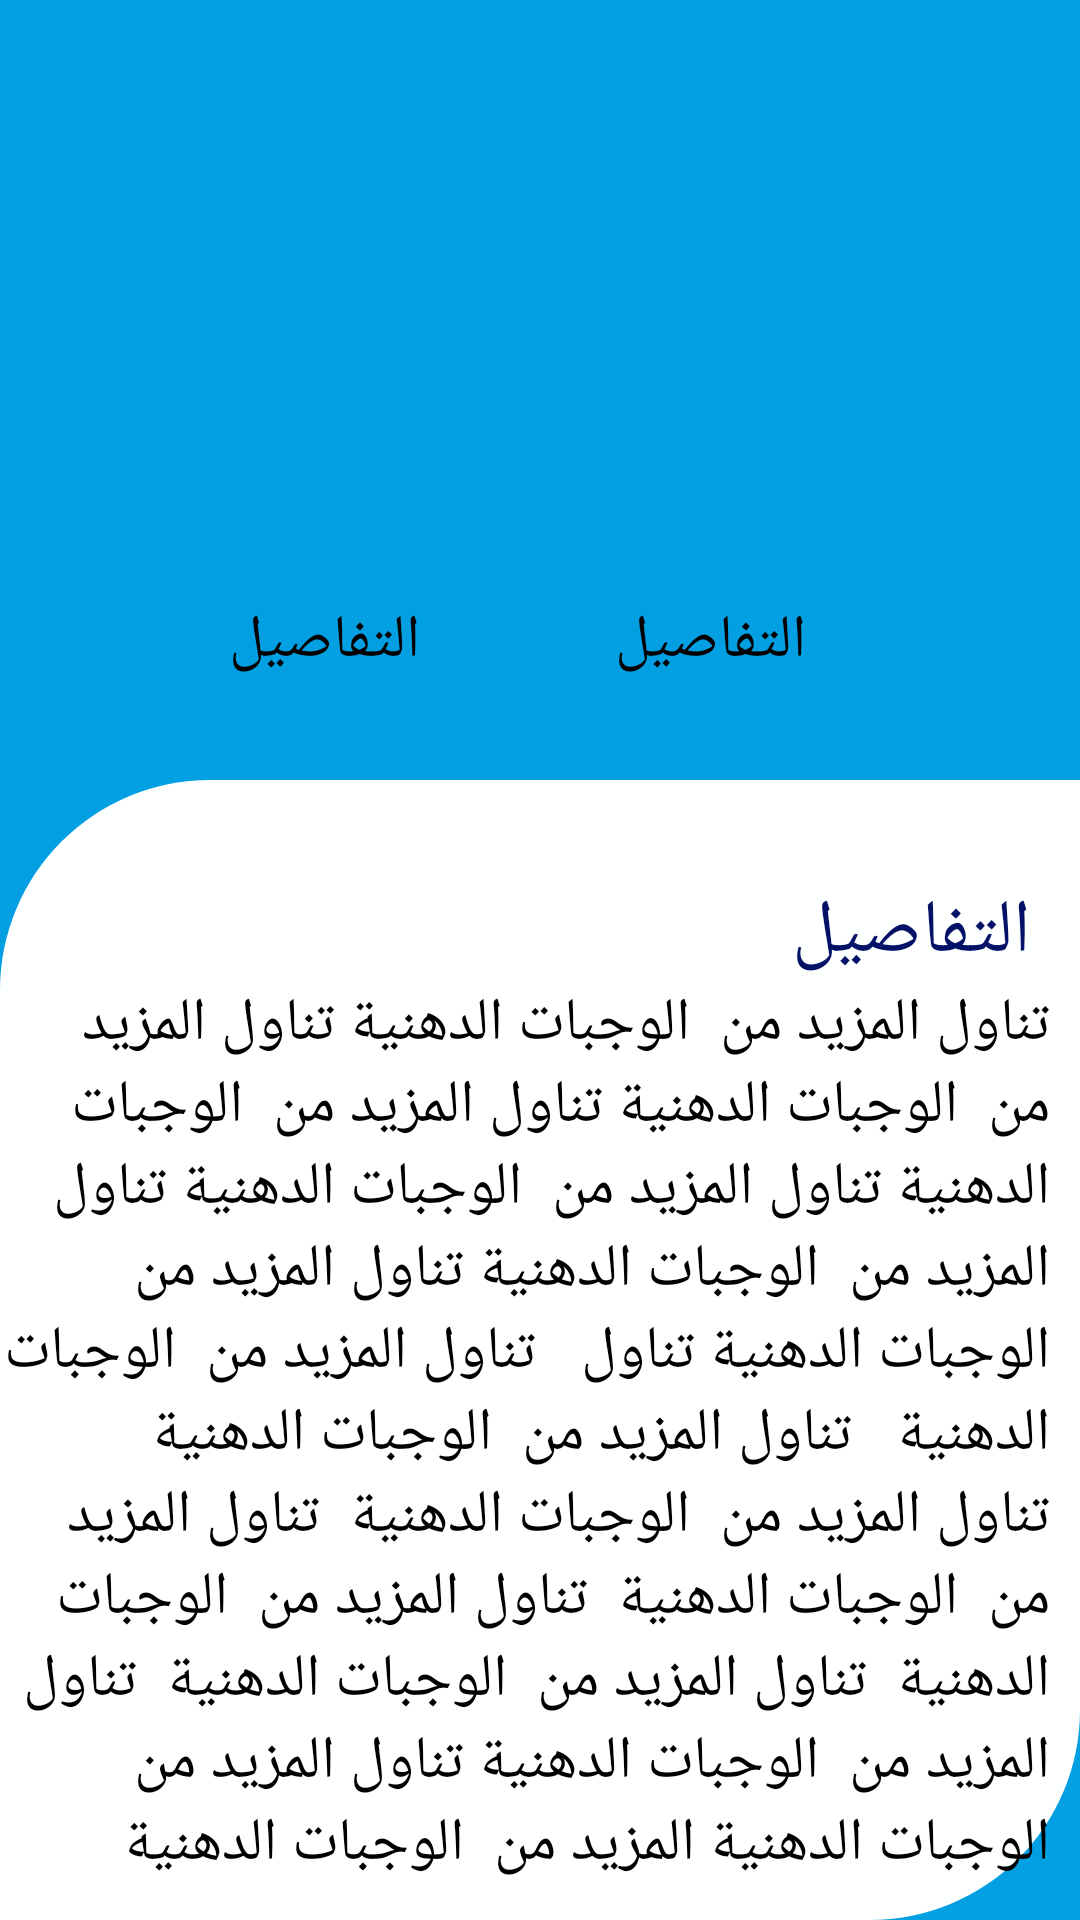

Reconstruct the res/layout file that produces this screen, plus the resources it refers to.
<!-- AndroidManifest.xml: application theme Theme.AppCompat.Light.NoActionBar -->
<!-- res/layout/activity_view_nasiha.xml -->
<?xml version="1.0" encoding="utf-8"?>
<androidx.constraintlayout.widget.ConstraintLayout xmlns:android="http://schemas.android.com/apk/res/android"
    xmlns:app="http://schemas.android.com/apk/res-auto"
    xmlns:tools="http://schemas.android.com/tools"
    android:layout_width="match_parent"
    android:layout_height="match_parent"

    android:layoutDirection="rtl"
    android:background="@color/grean"

    android:textDirection="rtl"
    tools:context=".viewNasiha">




    <LinearLayout
        android:layout_width="match_parent"
        android:layout_height="match_parent"
        android:orientation="vertical"

        android:textDirection="anyRtl">

        <FrameLayout
            android:layout_width="match_parent"
            android:layout_height="wrap_content">
            <LinearLayout
                android:layout_width="wrap_content"
                android:layout_height="wrap_content"
                android:orientation="horizontal"

                android:textDirection="anyRtl">



                






            </LinearLayout>


        </FrameLayout>

<FrameLayout
    android:layout_width="match_parent"
    android:layout_height="200dp"
    android:layout_gravity="center"
    android:textAlignment="center"
    android:gravity="center"
    >



    <ImageView
        android:id="@+id/imageView"
        android:layout_width="match_parent"
        android:layout_height="match_parent"
        android:layout_centerHorizontal="true"
        android:layout_centerVertical="true"
        android:src="@drawable/logo" />










</FrameLayout>

<LinearLayout
android:layout_width="match_parent"
android:layout_height="60dp"
android:layout_marginRight="10dp"
android:orientation="horizontal"
android:gravity="center"




    >

    <TextView
        android:id="@+id/txtViewStatus"
        android:layout_width="wrap_content"
        android:layout_height="match_parent"
        android:text=" التفاصيل"
        android:textColor="@color/black"
        android:textSize="20dp"


        />


    <TextView

        android:layout_width="wrap_content"
        android:layout_height="match_parent"
        android:textColor="@color/black"
        android:text="            "
        android:textSize="20dp"


        />
    <TextView
        android:id="@+id/txtViewVal"
        android:layout_width="wrap_content"
        android:layout_height="match_parent"
        android:text=" التفاصيل"
        android:textColor="@color/black"
        android:textSize="20dp"


        />

</LinearLayout>




        <FrameLayout
            android:layout_gravity="center"
            android:layout_width="match_parent"
            android:layout_height="match_parent"
            android:background="@drawable/buttonapps"
            app:layout_constraintBottom_toBottomOf="parent"


            app:layout_constraintEnd_toEndOf="parent"

            >




            <LinearLayout
                android:layout_width="match_parent"
                android:layout_height="wrap_content"
                android:layout_marginRight="10dp"
                android:orientation="vertical"
                android:gravity="center"
                >



                <TextView
                    android:id="@+id/txtViewName"
                    android:layout_width="match_parent"
                    android:layout_height="match_parent"
                    android:text=""
                    android:textAlignment="center"
                    android:textColor="@color/colorTextLabel"
                    android:textSize="25dp"


                    />


                <LinearLayout
                    android:layout_width="match_parent"
                    android:layout_height="wrap_content"
                    android:orientation="horizontal">



                    <TextView
                        android:layout_width="match_parent"
                        android:layout_height="match_parent"
                        android:text=" التفاصيل"
                        android:textColor="@color/colorTextLabel"
                        android:textSize="25dp"


                        />


                </LinearLayout>

                <ScrollView
                    android:layout_width="match_parent"
                    android:layout_height="wrap_content">
                    <LinearLayout
                        android:layout_width="match_parent"
                        android:layout_height="wrap_content"
                        android:gravity="center"
                        android:orientation="vertical">




















                        <TextView
                            android:id="@+id/txtViewDesc"
                            android:layout_width="match_parent"
                            android:layout_height="wrap_content"
                            android:layout_gravity="center"
                            android:ems="10"
                            android:text="تناول المزيد من  الوجبات الدهنية تناول المزيد من  الوجبات الدهنية تناول المزيد من  الوجبات الدهنية تناول المزيد من  الوجبات الدهنية
تناول المزيد من  الوجبات الدهنية تناول المزيد من  الوجبات الدهنية تناول   تناول المزيد من  الوجبات الدهنية   تناول المزيد من  الوجبات الدهنية  تناول المزيد من  الوجبات الدهنية  تناول المزيد من  الوجبات الدهنية  تناول المزيد من  الوجبات الدهنية  تناول المزيد من  الوجبات الدهنية  تناول المزيد من  الوجبات الدهنية تناول المزيد من  الوجبات الدهنية المزيد من  الوجبات الدهنية"
                            android:textColor="@color/black"
                            android:textDirection="rtl"
                            android:textSize="20dp" />





</LinearLayout>

                </ScrollView>
            </LinearLayout>



        </FrameLayout>


    </LinearLayout>

</androidx.constraintlayout.widget.ConstraintLayout>
<!-- resources referenced by this layout -->
<resources>
  <color name="black">#FF000000</color>
  <color name="colorTextLabel">#031267</color>
  <color name="grean">#029FE3</color>
  <!-- drawable btn (drawable-v24) -->
  <?xml version="1.0" encoding="utf-8"?>
  <selector xmlns:android="http://schemas.android.com/apk/res/android">
      <item android:state_pressed="true" >
          <shape>
              <solid
                  android:color="#002E42" />
              <stroke
                  android:width="1dp"
                  android:color="#008AC5" />
              <corners
  
                  android:bottomLeftRadius="20dp"
                  android:bottomRightRadius="20dp"
                  android:topLeftRadius="20dp"
                  android:topRightRadius="20dp"
                  />
              <padding
                  android:left="10dp"
                  android:top="10dp"
                  android:right="10dp"
                  android:bottom="10dp" />
          </shape>
      </item>
      <item>
          <shape>
              <gradient
                  android:startColor="#002E42"
                  android:endColor="#008AC5"
                  android:angle="270" />
              <stroke
                  android:width="1dp"
                  android:color="#008AC5" />
              <corners
  
                  android:bottomLeftRadius="20dp"
                  android:bottomRightRadius="20dp"
                  android:topLeftRadius="20dp"
                  android:topRightRadius="20dp"
                  />
              <padding
                  android:left="10dp"
                  android:top="10dp"
                  android:right="10dp"
                  android:bottom="10dp" />
          </shape>
      </item>
  </selector>
  <!-- drawable buttonapps (drawable-v24) -->
  <shape xmlns:android="http://schemas.android.com/apk/res/android"
      android:shape="rectangle" android:padding="10dp">
      
      <solid android:color="#FEFFFF"/>
      <corners
  
          android:bottomLeftRadius="0dp"
          android:bottomRightRadius="70dp"
          android:topLeftRadius="70dp"
          android:topRightRadius="0dp"
  
  
          />
  </shape>
</resources>
